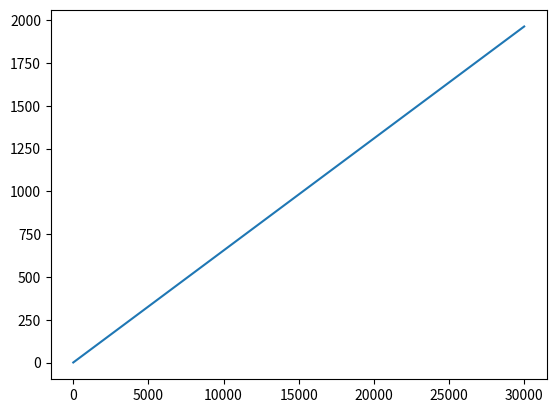

Recreate this plot in Python.
import matplotlib.pyplot as plt
import pandas as pd
import numpy as np
from scipy import signal
import math

Rs = 0.4 # ohm
Rp = 1 # ohm
dE = 0.25 # V
C = 40 # mF/cm^2
time = np.linspace(1,30000,300)
y = []

for t in time:
    I = (dE/(Rs+Rp)) * (1 + ((Rs/Rp)*math.exp((-Rs-Rp)/(Rs*Rp*C))*t))
    y.append(I)
plt.plot(time, y)
plt.show()